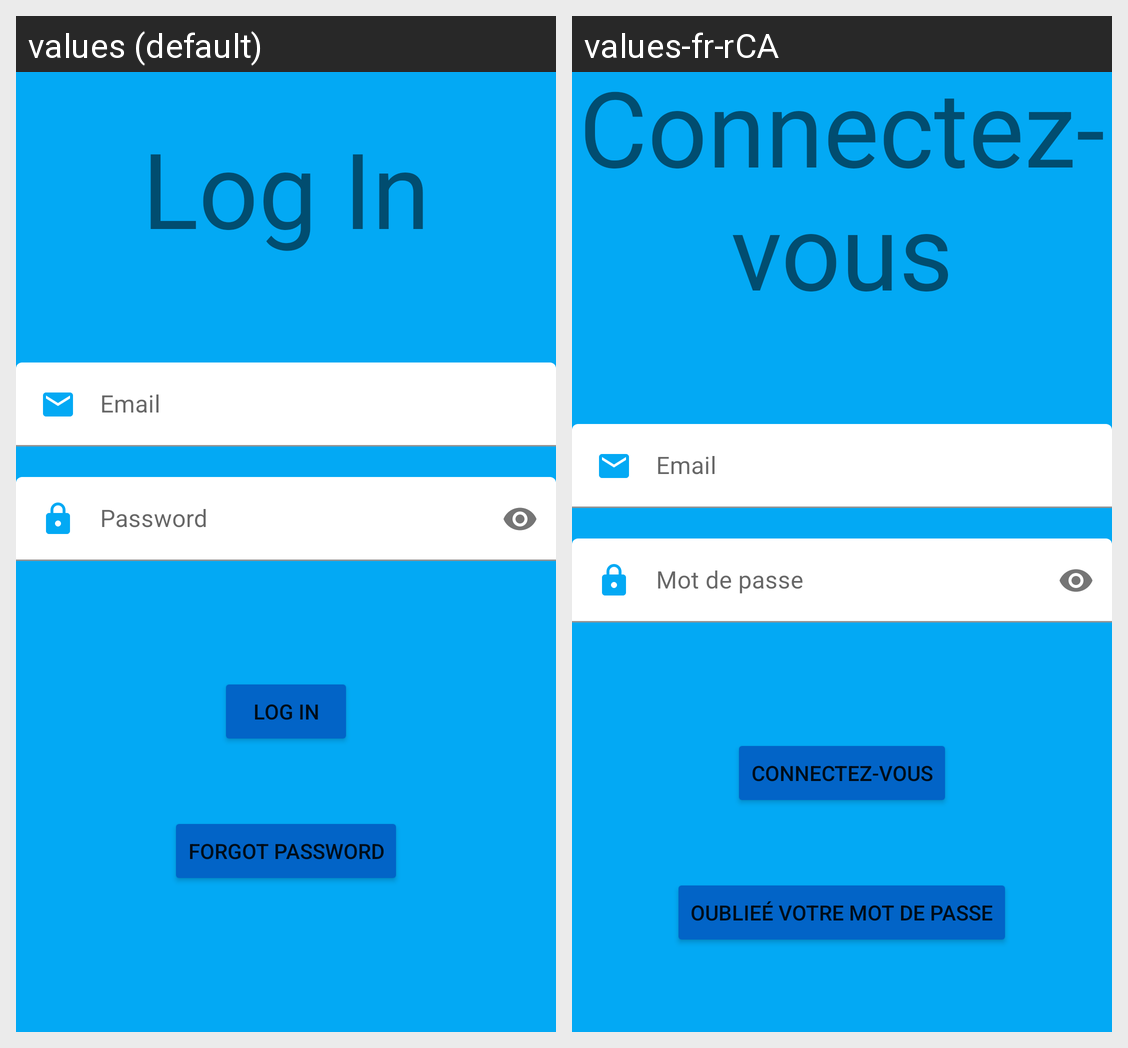

This grid shows one Android layout under two languages. Give, for every string resource on the screen, its name, the default text and each shown locale's text.
Android screen res/layout/login.xml rendered under 2 locales, left to right: values (default), values-fr-rCA. Device: Nexus 5 (rendered at 1080×1920; each locale shown at half size, 540×960, under a caption strip naming it); theme Theme.TrainTrack.
Strings drawn on this screen, with the default value and each locale's value (text and hints the layout hard-codes, and strings that could not be matched under every locale, appear in the picture but are not listed):

log_in
  values: Log In
  values-fr-rCA: Connectez-vous

email
  values: Email
  values-fr-rCA: Email

password
  values: Password
  values-fr-rCA: Mot de passe

forgot_password
  values: Forgot Password
  values-fr-rCA: Oublieé votre mot de passe
